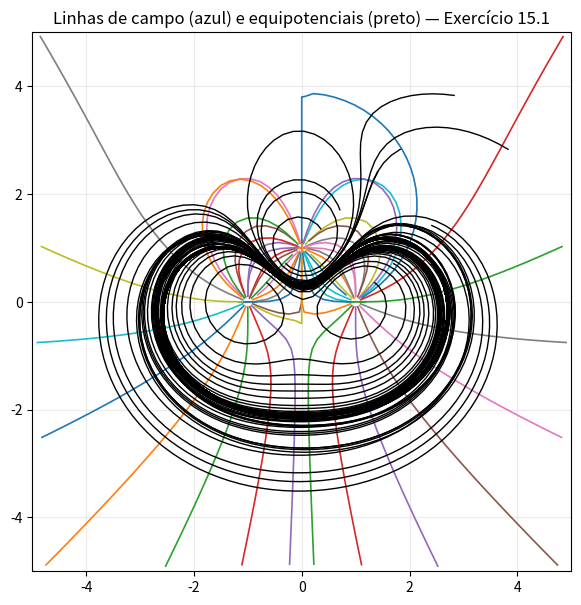

Write Python code to recreate this figure.
import numpy as np
import matplotlib.pyplot as plt

# =============================================
# [redacted]
# Atividade: Capítulo 15 - Exercício 1

# Calcular E(x,y) e V(x,y) para cargas pontuais (eqs. 15.3 e 15.4)
# Traçar linhas de campo (eqs. 15.5 e 15.6)s
# Traçar equipotenciais (eqs. 15.7 e 15.8)
# Exercício 15.1: 3 cargas: -Q em (-1,0), +Q em (0,1), -Q em (1,0)
# Considere Q/(4*pi*epsilon) = 1
# Domínio: -5 <= x,y <= 5
# Step: 0.1 or 0.01
# =============================================

# passo_1: definição das cargas

# 1) Definição das cargas (Exercício 15.1)
# -----------------------------
charges = np.array([-1.0, +1.0, -1.0])  # valores de Qk, com Q/(4πϵ)=1 embutido
pos = np.array([[-1.0, 0.0],
                [ 0.0, 1.0],
                [ 1.0, 0.0]])           # posições (xk, yk)

# Janela pedida no PDF
XMIN, XMAX = -5.0, 5.0
YMIN, YMAX = -5.0, 5.0

# Passos Δℓ (o PDF sugere 0.1 ou 0.01)
DL_E = 0.10  # para linhas de campo (eqs. 15.5 e 15.6)
DL_V = 0.10  # para equipotenciais (eqs. 15.7 e 15.8)

# Quantidade de curvas e controles de laço
NLE = 16        # número de linhas de campo por carga (pontos iniciais no círculo)
NLV = 6         # número de equipotenciais por carga (pontos iniciais variando "raio")
MAX_STEPS = 5000
PLOT_EVERY = 2  # plota 1 ponto a cada PLOT_EVERY iterações (reduz densidade)

# Tolerâncias (para não explodir na singularidade e parar perto de cargas)
E_SING = 5e-5         # se |E| ficar muito pequeno, para
NEAR_CHARGE_E = 5e-2  # linhas de campo: para se chegar muito perto de uma carga
NEAR_CHARGE_V = 5e-3  # equipotenciais: ainda mais perto -> para


# -----------------------------
# 2) Funções do problema (eqs. 15.3 e 15.4)
# -----------------------------
def electric_field(x, y):
    """
    Campo elétrico E = (Ex,Ey) em (x,y).

    (PDF) eq. (15.3):
      Ex(x,y) = Σk [ Qk * (x - xk) / rk^3 ]
      Ey(x,y) = Σk [ Qk * (y - yk) / rk^3 ]
    onde rk = sqrt((x-xk)^2 + (y-yk)^2)
    e Q/(4πϵ)=1 já está embutido em Qk.
    """
    Ex = 0.0
    Ey = 0.0

    for k in range(len(charges)):
        dx = x - pos[k, 0]
        dy = y - pos[k, 1]
        r2 = dx*dx + dy*dy
        r = np.sqrt(r2)

        # evita divisão por zero (singularidade na carga)
        if r == 0:
            continue

        r3 = r**3
        Ex += charges[k] * dx / r3
        Ey += charges[k] * dy / r3

    return Ex, Ey


def potential_V(x, y):
    """
    Potencial elétrico V(x,y).

    (PDF) eq. (15.4):
      V(x,y) = Σk [ Qk / rk ]
    onde rk = sqrt((x-xk)^2 + (y-yk)^2)
    e Q/(4πϵ)=1 já está embutido.
    """
    V = 0.0

    for k in range(len(charges)):
        dx = x - pos[k, 0]
        dy = y - pos[k, 1]
        r = np.sqrt(dx*dx + dy*dy)

        if r == 0:
            continue

        V += charges[k] / r

    return V


# -----------------------------
# 3) Funções auxiliares simples
# -----------------------------
def inside_box(x, y):
    """Verifica se (x,y) está dentro da janela pedida no PDF."""
    return (XMIN <= x <= XMAX) and (YMIN <= y <= YMAX)


def near_any_charge(x, y, tol):
    """Para evitar singularidade: para se estiver muito perto de alguma carga."""
    for k in range(len(charges)):
        if abs(x - pos[k, 0]) < tol and abs(y - pos[k, 1]) < tol:
            return True
    return False


# -----------------------------
# 4) Traçar linhas de campo (eqs. 15.5 e 15.6)
# -----------------------------
def trace_field_line(x0, y0, q_source):
    """
    Traça uma linha de campo a partir do ponto inicial (x0,y0).

    (PDF) eqs. (15.5) e (15.6):
      Δx = Δℓ * Ex/|E|
      Δy = Δℓ * Ey/|E|
    com |E| = sqrt(Ex^2 + Ey^2)

    Observação comum (como no exemplo do livro): se a carga “fonte” for negativa,
    inverte-se o passo para desenhar linhas "saindo" dela (para visualização).
    """
    xs = [x0]
    ys = [y0]

    x = x0
    y = y0

    for step in range(MAX_STEPS):
        Ex, Ey = electric_field(x, y)
        E = np.sqrt(Ex*Ex + Ey*Ey)

        # (a) singularidade (quando |E| muito pequeno)
        if E <= E_SING:
            break

        # (PDF) eqs. (15.5)-(15.6): deslocamento normalizado por |E|
        dx = DL_E * (Ex / E)
        dy = DL_E * (Ey / E)

        # ajuste do exemplo: para carga negativa, inverte para "sair" dela
        if q_source < 0:
            dx = -dx
            dy = -dy

        x_new = x + dx
        y_new = y + dy

        # (c) se saiu da janela, para
        if not inside_box(x_new, y_new):
            break

        # (b) se chegou perto de uma carga, para (evitar r ~ 0)
        if near_any_charge(x_new, y_new, NEAR_CHARGE_E):
            break

        x = x_new
        y = y_new

        # salva ponto a cada PLOT_EVERY iterações (só para não ficar pesado)
        if step % PLOT_EVERY == 0:
            xs.append(x)
            ys.append(y)

    return np.array(xs), np.array(ys)


# -----------------------------
# 5) Traçar equipotenciais (eqs. 15.7 e 15.8)
# -----------------------------
def trace_equipotential(x0, y0, close_radius=0.2):
    """
    Traça uma equipotencial a partir do ponto inicial (x0,y0).

    Ideia do PDF: a equipotencial é sempre perpendicular a E.
    (PDF) eqs. (15.7) e (15.8):
      Δx = -Δℓ * Ey/|E|
      Δy =  Δℓ * Ex/|E|

    Condições de parada:
    - sair da janela
    - chegar perto de carga
    - fechar laço (voltar perto do ponto inicial)
    """
    xs = [x0]
    ys = [y0]

    x_start = x0
    y_start = y0

    # Tenta uma direção; se falhar por sair da janela, tenta a direção oposta 1 vez
    DIR = +1
    tried_both = False

    x = x0
    y = y0

    for step in range(MAX_STEPS):
        Ex, Ey = electric_field(x, y)
        E = np.sqrt(Ex*Ex + Ey*Ey)

        if E <= 5e-4:
            break

        # (PDF) eqs. (15.7)-(15.8): deslocamento perpendicular a E
        dx = -DL_V * (Ey / E)
        dy =  DL_V * (Ex / E)

        x_new = x + DIR * dx
        y_new = y + DIR * dy

        # se saiu da janela: tenta inverter direção uma vez
        if not inside_box(x_new, y_new):
            if not tried_both:
                tried_both = True
                DIR = -DIR
                x = x_start
                y = y_start
                xs = [x_start]
                ys = [y_start]
                continue
            else:
                break

        # se está perto de uma carga: para
        if near_any_charge(x_new, y_new, NEAR_CHARGE_V):
            break

        # checagem de fechamento do laço (voltar perto do início)
        dist0 = np.sqrt((x_new - x_start)**2 + (y_new - y_start)**2)
        if dist0 < close_radius and step > 50:
            break

        x = x_new
        y = y_new

        if step % PLOT_EVERY == 0:
            xs.append(x)
            ys.append(y)

    return np.array(xs), np.array(ys)


# -----------------------------
# 6) Pontos iniciais
# -----------------------------
def field_start_points(radius=0.10):
    """
    Pontos iniciais das linhas de campo:
    - distribui NLE pontos num círculo pequeno ao redor de cada carga (como no exemplo do PDF/livro).
      x0 = xk + r cos(theta)
      y0 = yk + r sin(theta)
    """
    starts = []
    for k in range(len(charges)):
        for i in range(NLE):
            theta = 2*np.pi * i / NLE
            x0 = pos[k, 0] + radius*np.cos(theta)
            y0 = pos[k, 1] + radius*np.sin(theta)
            starts.append((x0, y0, charges[k]))
    return starts


def equip_start_points(angle_deg=45.0, r0=0.5):
    """
    Pontos iniciais das equipotenciais:
    - escolhe um ângulo fixo e vai dobrando o raio (fator 2) para gerar várias curvas.
    """
    starts = []
    ang = np.deg2rad(angle_deg)

    for k in range(len(charges)):
        factor = r0
        for _ in range(NLV):
            x0 = pos[k, 0] + factor*np.cos(ang)
            y0 = pos[k, 1] + factor*np.sin(ang)
            if inside_box(x0, y0):
                starts.append((x0, y0))
            factor *= 2.0
    return starts


# -----------------------------
# 7) Programa principal: calcula e plota
# -----------------------------
def main():
    plt.figure(figsize=(7, 7))
    plt.title("Linhas de campo (azul) e equipotenciais (preto) — Exercício 15.1")
    plt.xlim(XMIN, XMAX)
    plt.ylim(YMIN, YMAX)
    plt.gca().set_aspect("equal", adjustable="box")
    plt.grid(True, alpha=0.25)

    # Plota as cargas (visual)
    for q, (xq, yq) in zip(charges, pos):
        if q > 0:
            plt.scatter([xq], [yq], marker="+", s=150)
        else:
            plt.scatter([xq], [yq], marker="_", s=200)

    # (A) Linhas de campo (eqs. 15.5-15.6)
    for (x0, y0, qsrc) in field_start_points(radius=0.10):
        xs, ys = trace_field_line(x0, y0, qsrc)
        if len(xs) > 2:
            plt.plot(xs, ys, linewidth=1.2)

    # (B) Equipotenciais (eqs. 15.7-15.8)
    for (x0, y0) in equip_start_points(angle_deg=45.0, r0=0.5):
        xs, ys = trace_equipotential(x0, y0, close_radius=0.2)
        if len(xs) > 2:
            plt.plot(xs, ys, "k-", linewidth=1.0)

    plt.show()


if __name__ == "__main__":
    main()

